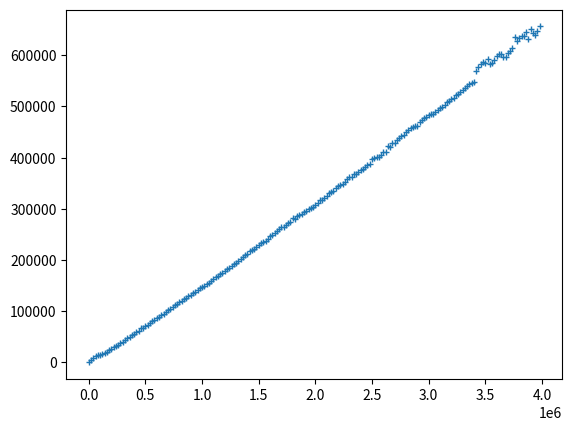

Python code for this plot:
import numpy as np
from matplotlib import pyplot as plt

data = np.array([
    [1, 9],
    [20001, 5186],
    [40001, 9018],
    [60001, 11728],
    [80001, 13381],
    [100001, 14995],
    [120001, 16334],
    [140001, 17986],
    [160001, 20648],
    [180001, 23574],
    [200001, 26474],
    [220001, 29331],
    [240001, 31992],
    [260001, 34573],
    [280001, 38001],
    [300001, 40483],
    [320001, 43493],
    [340001, 46872],
    [360001, 50206],
    [380001, 52643],
    [400001, 55786],
    [420001, 58849],
    [440001, 61967],
    [460001, 66393],
    [480001, 67293],
    [500001, 70557],
    [520001, 72660],
    [540001, 76711],
    [560001, 79913],
    [580001, 81873],
    [600001, 86514],
    [620001, 88309],
    [640001, 91938],
    [660001, 94849],
    [680001, 97884],
    [700001, 101425],
    [720001, 104050],
    [740001, 107733],
    [760001, 111087],
    [780001, 113683],
    [800001, 116939],
    [820001, 120627],
    [840001, 123466],
    [860001, 126483],
    [880001, 129502],
    [900001, 132035],
    [920001, 134882],
    [940001, 138171],
    [960001, 141140],
    [980001, 144656],
    [1000001, 146899],
    [1020001, 149465],
    [1040001, 152426],
    [1060001, 155650],
    [1080001, 159483],
    [1100001, 163683],
    [1120001, 166165],
    [1140001, 169160],
    [1160001, 171670],
    [1180001, 174784],
    [1200001, 178258],
    [1220001, 182316],
    [1240001, 184806],
    [1260001, 188437],
    [1280001, 191470],
    [1300001, 194352],
    [1320001, 198227],
    [1340001, 202042],
    [1360001, 205319],
    [1380001, 209148],
    [1400001, 212511],
    [1420001, 216671],
    [1440001, 218609],
    [1460001, 222229],
    [1480001, 225654],
    [1500001, 229291],
    [1520001, 232936],
    [1540001, 234906],
    [1560001, 237923],
    [1580001, 241803],
    [1600001, 246054],
    [1620001, 248726],
    [1640001, 252820],
    [1660001, 255783],
    [1680001, 259850],
    [1700001, 264765],
    [1720001, 264828],
    [1740001, 268202],
    [1760001, 272250],
    [1780001, 275175],
    [1800001, 281112],
    [1820001, 280278],
    [1840001, 284974],
    [1860001, 287533],
    [1880001, 290266],
    [1900001, 294106],
    [1920001, 296253],
    [1940001, 299027],
    [1960001, 302031],
    [1980001, 304375],
    [2000001, 308109],
    [2020001, 310483],
    [2040001, 316505],
    [2060001, 316580],
    [2080001, 320961],
    [2100001, 325669],
    [2120001, 330963],
    [2140001, 332100],
    [2160001, 335604],
    [2180001, 341551],
    [2200001, 345432],
    [2220001, 346090],
    [2240001, 348420],
    [2260001, 352208],
    [2280001, 357365],
    [2300001, 361257],
    [2320001, 363073],
    [2340001, 368249],
    [2360001, 367306],
    [2380001, 371334],
    [2400001, 375150],
    [2420001, 378312],
    [2440001, 381392],
    [2460001, 385328],
    [2480001, 388314],
    [2500001, 397440],
    [2520001, 398335],
    [2540001, 401051],
    [2560001, 402062],
    [2580001, 405435],
    [2600001, 410677],
    [2620001, 411823],
    [2640001, 422823],
    [2660001, 420934],
    [2680001, 429011],
    [2700001, 428772],
    [2720001, 435423],
    [2740001, 438680],
    [2760001, 441987],
    [2780001, 444969],
    [2800001, 449868],
    [2820001, 454686],
    [2840001, 458462],
    [2860001, 460248],
    [2880001, 462187],
    [2900001, 461378],
    [2920001, 469434],
    [2940001, 474217],
    [2960001, 476576],
    [2980001, 478596],
    [3000001, 484086],
    [3020001, 486083],
    [3040001, 485946],
    [3060001, 488574],
    [3080001, 493081],
    [3100001, 497754],
    [3120001, 498701],
    [3140001, 503037],
    [3160001, 508397],
    [3180001, 510645],
    [3200001, 514269],
    [3220001, 517154],
    [3240001, 522462],
    [3260001, 525175],
    [3280001, 528770],
    [3300001, 531414],
    [3320001, 535198],
    [3340001, 539680],
    [3360001, 543404],
    [3380001, 546449],
    [3400001, 548403],
    [3420001, 570172],
    [3440001, 576424],
    [3460001, 583549],
    [3480001, 587081],
    [3500001, 585787],
    [3520001, 592436],
    [3540001, 582459],
    [3560001, 584353],
    [3580001, 590222],
    [3600001, 599240],
    [3620001, 602257],
    [3640001, 601705],
    [3660001, 596280],
    [3680001, 596443],
    [3700001, 605427],
    [3720001, 608549],
    [3740001, 614245],
    [3760001, 635911],
    [3780001, 628254],
    [3800001, 633982],
    [3820001, 637334],
    [3840001, 638290],
    [3860001, 646347],
    [3880001, 632188],
    [3900001, 652319],
    [3920001, 643340],
    [3940001, 640448],
    [3960001, 648111],
    [3980001, 656621],
])
x, y = data.T
plt.scatter(x, y, marker="+", s=25, linewidths=1)
plt.show()
